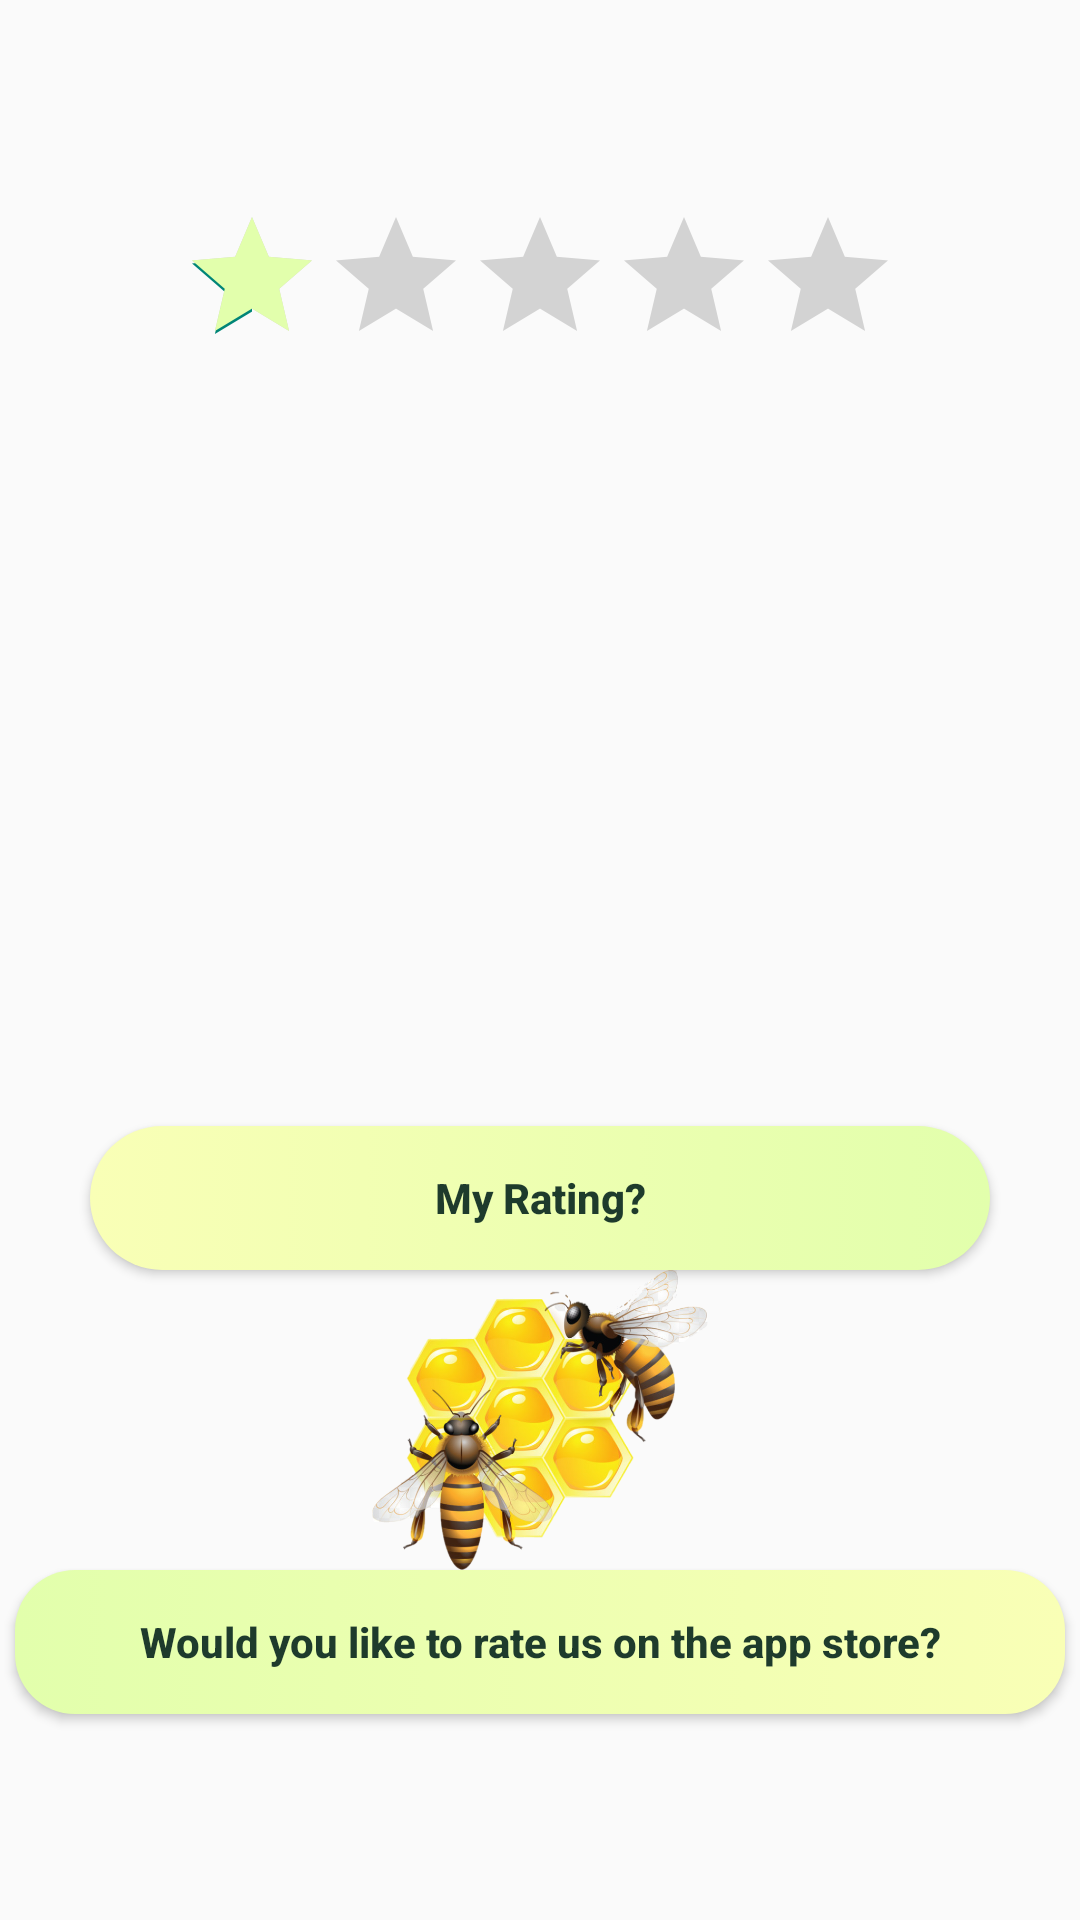

The Android layout XML behind this screen, and the referenced resources:
<!-- AndroidManifest.xml: application theme Theme.GraduationProject -->
<!-- res/layout/activity_rating.xml -->
<?xml version="1.0" encoding="utf-8"?>

<LinearLayout xmlns:android="http://schemas.android.com/apk/res/android"
    xmlns:app="http://schemas.android.com/apk/res-auto"
    xmlns:tools="http://schemas.android.com/tools"
    android:layout_width="match_parent"
    android:layout_height="match_parent"
    android:orientation="vertical"
    android:gravity="center"
    tools:context=".Rating">

    <RatingBar
        android:id="@+id/ratingBar"
        android:layout_width="wrap_content"
        android:layout_height="wrap_content"
        android:layout_gravity="center"
        android:numStars="5"
        android:progressTint="@color/light_green"
        android:rating="1"
        android:stepSize="0.5" />
    <Button
        android:shadowColor="@null"
        android:id="@+id/btn1_rat"
        android:background="@drawable/border"
        android:text="@string/my_rating"
        android:textStyle="bold"
        android:textColor="@color/green"
        android:textAllCaps="false"
        android:layout_marginTop="250dp"
        android:layout_width="@dimen/width"
        android:layout_height="wrap_content"/>

    <ImageView

        android:layout_width="@dimen/width"
        android:layout_height="100dp"
        app:srcCompat="@drawable/img_2" />
    <Button
        android:shadowColor="@null"
        android:id="@+id/btn2_rat_app"
        android:background="@drawable/custom_email_pass"
        android:text="@string/would_you_like_to_rate_us_on_the_app_store"
        android:textStyle="bold"
        android:textColor="@color/green"
        android:textAllCaps="false"
        android:layout_width="350dp"
        android:layout_height="wrap_content"/>


</LinearLayout>
<!-- resources referenced by this layout -->
<resources>
  <color name="green">#1E3B2C</color>
  <color name="light_green">#E2FFAC</color>
  <dimen name="width">300dp</dimen>
  <!-- drawable border (drawable) -->
  <?xml version="1.0" encoding="utf-8"?>
  
  <selector xmlns:tools="http://schemas.android.com/tools" xmlns:android="http://schemas.android.com/apk/res/android" tools:ignore="ExtraText">
      <item  android:state_pressed="false" tools:ignore="StateListReachable">
                 <shape android:shape="rectangle">
                       <corners android:radius="@dimen/mar_big" />
                               <gradient android:startColor="@color/Light_yallow"
                           android:endColor="@color/light_green"/>
                 </shape>
      </item>
  
      <item android:state_pressed="true"
            android:drawable="@drawable/presses"/>
  
      </selector>
  <!-- drawable custom_email_pass (drawable) -->
  <?xml version="1.0" encoding="utf-8"?>
  
  <selector xmlns:android="http://schemas.android.com/apk/res/android"
      xmlns:tools="http://schemas.android.com/tools"
      tools:ignore="ExtraText">
  
      <item android:state_pressed="false">
            <shape  android:shape="rectangle">
            <corners android:radius="20dp"/>
              <gradient
               android:endColor="@color/Light_yallow"
               android:startColor="@color/light_green"/>
        </shape>
      </item>
      <item android:state_pressed="true"
          android:drawable="@drawable/presses"/>
  
  </selector>
  <!-- drawable img_2: png bitmap (drawable, 562820 bytes) -->
  <string name="my_rating">My Rating?</string>
  <string name="would_you_like_to_rate_us_on_the_app_store">Would you like to rate us on the app store?</string>
  <style name="Theme.GraduationProject" parent="Theme.AppCompat.Light.NoActionBar">
          
          <item name="colorPrimary">@color/purple_500</item>
          <item name="colorPrimaryVariant">@color/purple_700</item>
          <item name="colorOnPrimary">@color/white</item>
          
          <item name="colorSecondary">@color/teal_200</item>
          <item name="colorSecondaryVariant">@color/teal_700</item>
          <item name="colorOnSecondary">@color/black</item>
          
          <item name="android:statusBarColor">?attr/colorPrimaryVariant</item>
          
      </style>
  <dimen name="mar_big">60dp</dimen>
  <color name="Light_yallow">#F9FFB6</color>
  <!-- drawable presses (drawable) -->
  <?xml version="1.0" encoding="utf-8"?>
  
  <selector xmlns:android="http://schemas.android.com/apk/res/android">
          <item>
                  <shape  android:shape="rectangle">
                      <corners android:radius="20dp"/>
                      <gradient
                          android:startColor="@color/white"
                          android:endColor="@color/white"
                          android:centerColor="@color/light_green"/></shape></item>
  </selector>
  <color name="purple_500">#cbdcc55b</color>
  <color name="purple_700">#1E3B2C</color>
  <color name="white">#FFFFFFFF</color>
  <color name="teal_200">#FF03DAC5</color>
  <color name="teal_700">#FF018786</color>
  <color name="black">#FF000000</color>
</resources>
